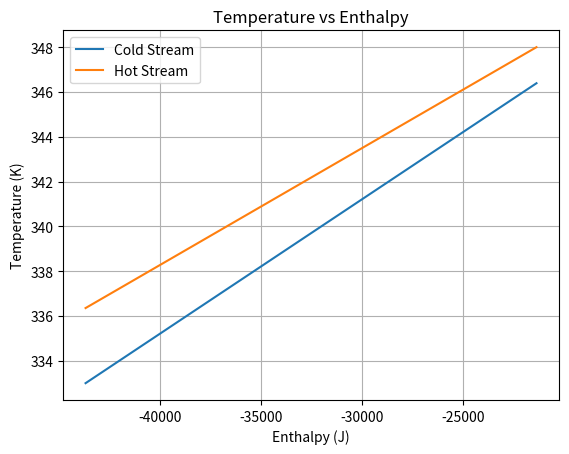

This figure's Python source:
#The goal of this part is to determine an optimized dTmin such that costs are minimized. 
#In all scenarios we will do the following:
#1. Determine the area of the HX in term of the dTmin
#2. Determine the cost of the HX in term of the the Area
#3. Determine the cost of the HX in term of the dTmin

# ##Scenario 1: dTmin for the past5 

# ### Determine the area of the HX in term of the dTmin

import numpy as np
import matplotlib.pyplot as plt

T1 = 333
T2 = 348

p1 = 100000

m1 = 0.48
m2 = 0.55

h1 = -91021.1032324004*m1
h2 = -38880.66837888083*m2

cp1 = 3470.44348
cp2 = 3482.1944

slope1 = 1/(m1*cp1)
slope2 = 1/(m2*cp2)

#Plot the two lines with T on the y-axis and h on the x-axis
#h is the enthalpy of the stream between h1 and h2
N = 3
h = np.linspace(h1, h2, N)

T_1 = T1 - slope1*h1
T1v = slope1*h + T_1

T_2 = T2 - slope2*h2
T2v = slope2*h + T_2

plt.plot(h, T1v, label='Cold Stream')
plt.plot(h, T2v, label='Hot Stream')
plt.xlabel('Enthalpy (J)')
plt.ylabel('Temperature (K)')
plt.title('Temperature vs Enthalpy')
plt.legend()
plt.grid(True)
plt.show()

#
Q=0
alpha=0
U = alpha/2
dTmin = 0


